Image classification data set "classifier" (mahranafif/Gold_Cnn on GitHub). Class labels (2): gold, non gold.

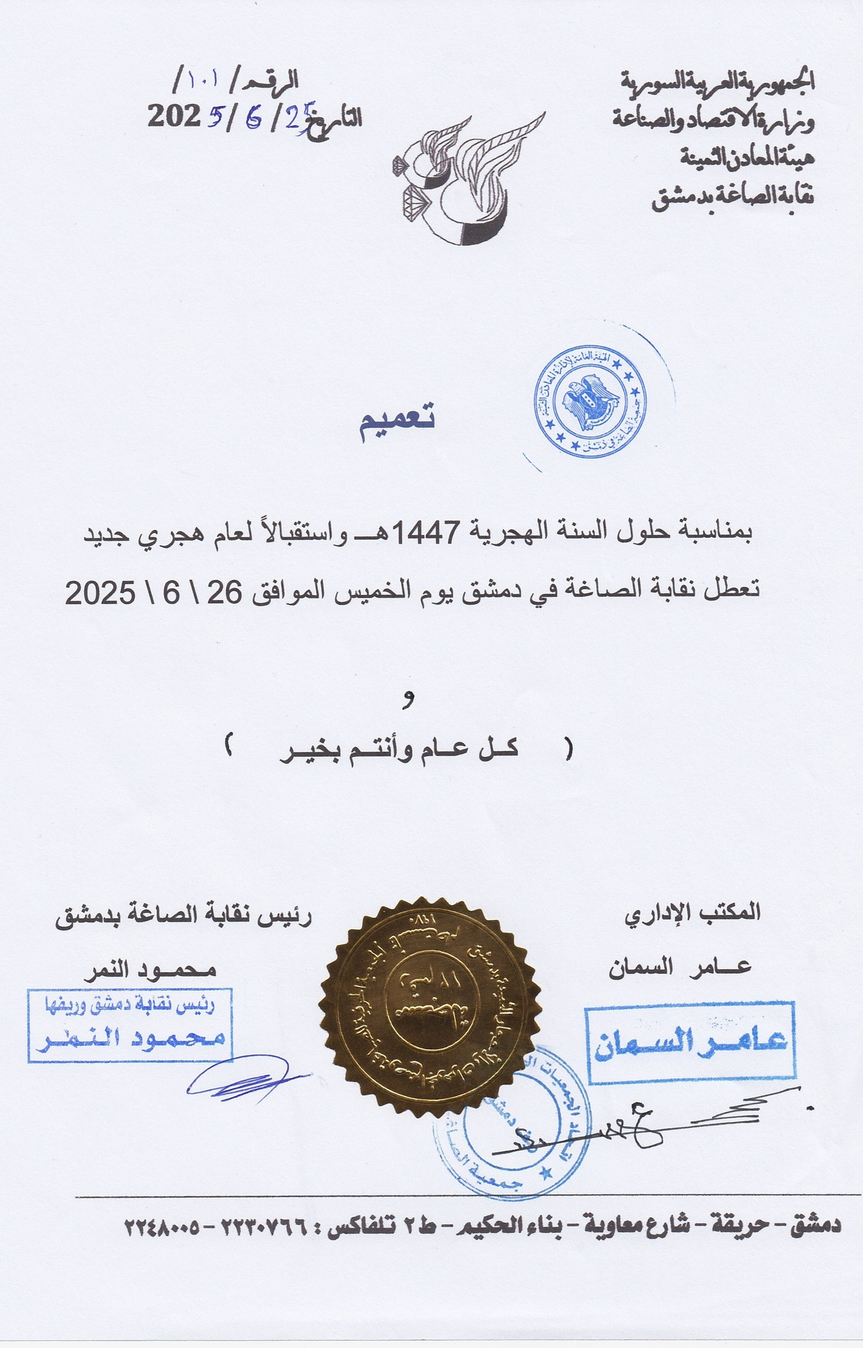
Label: non gold

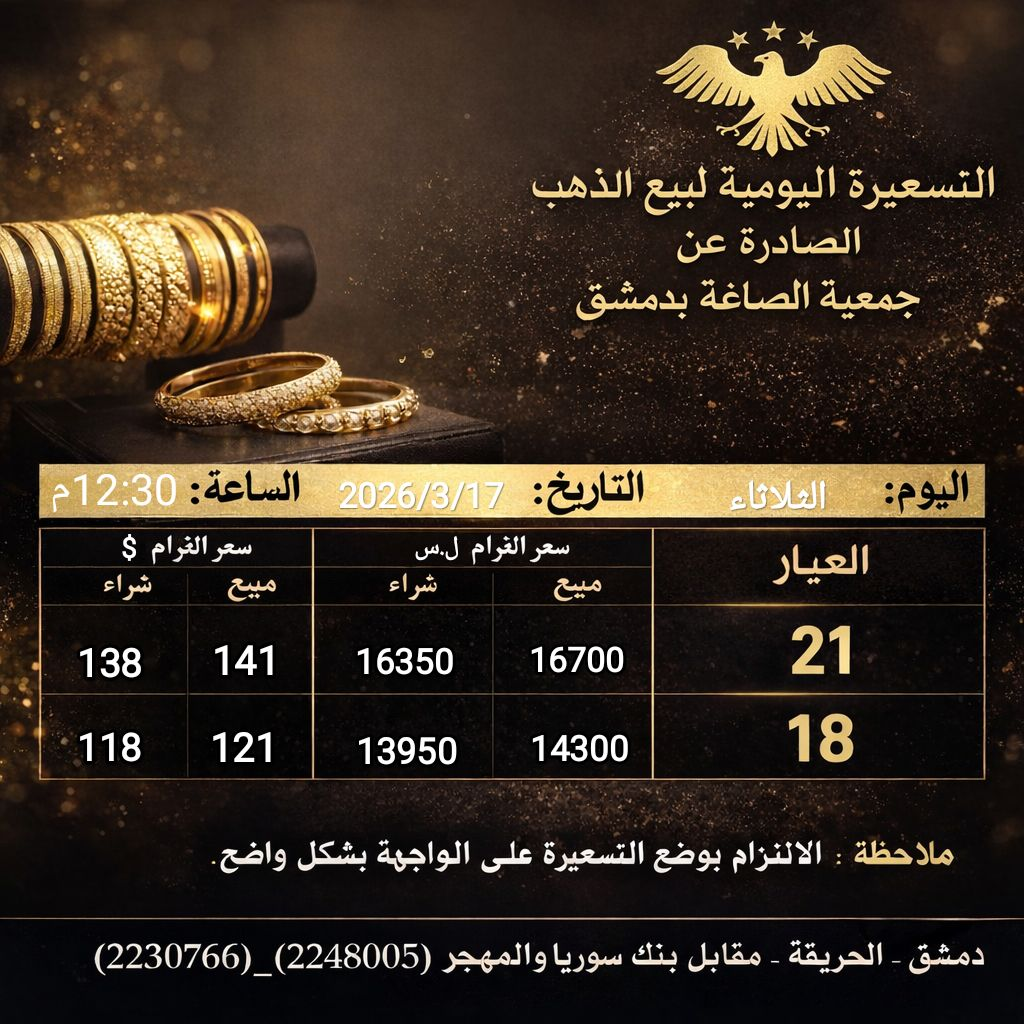
Label: gold

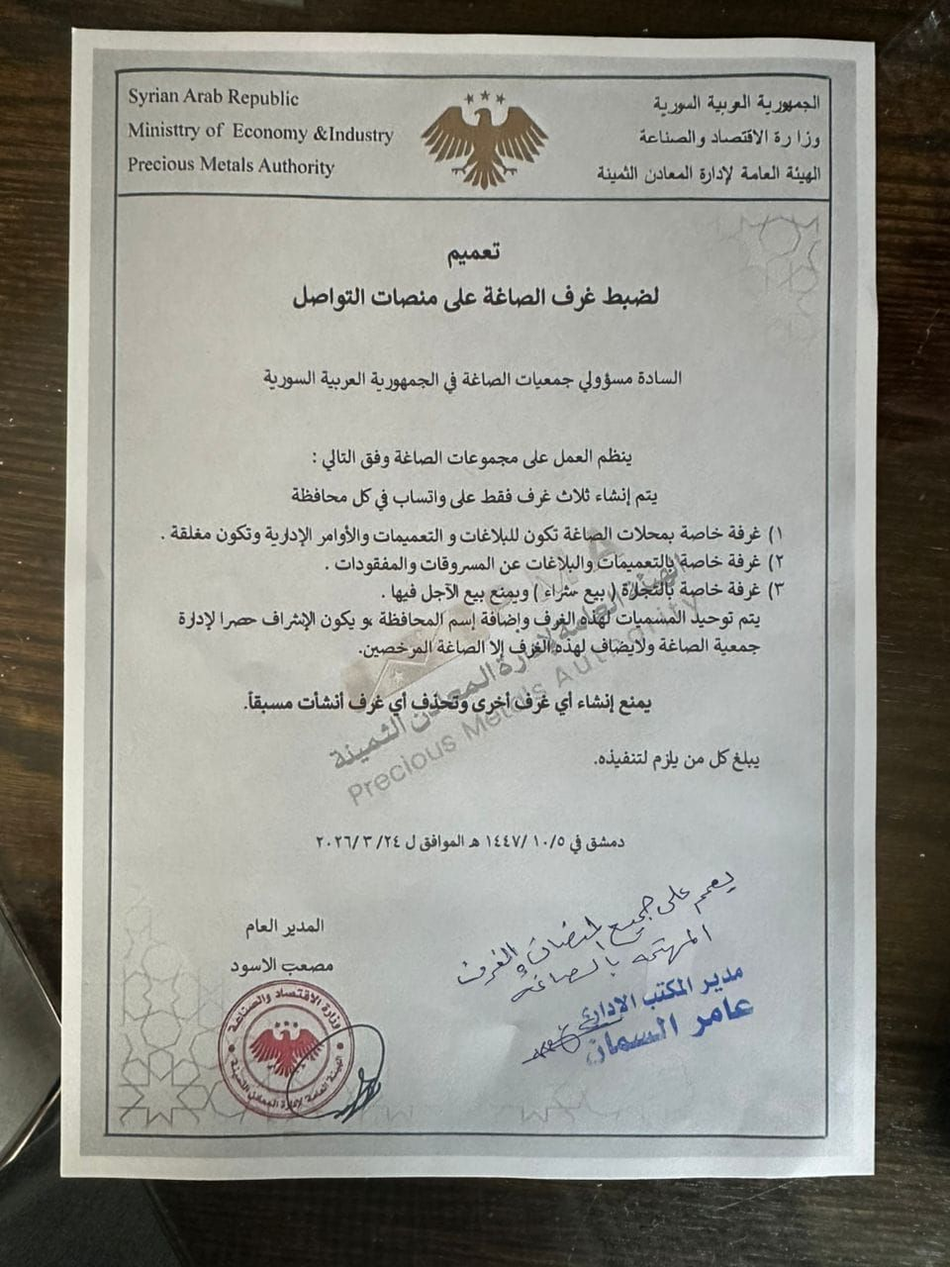
Label: non gold

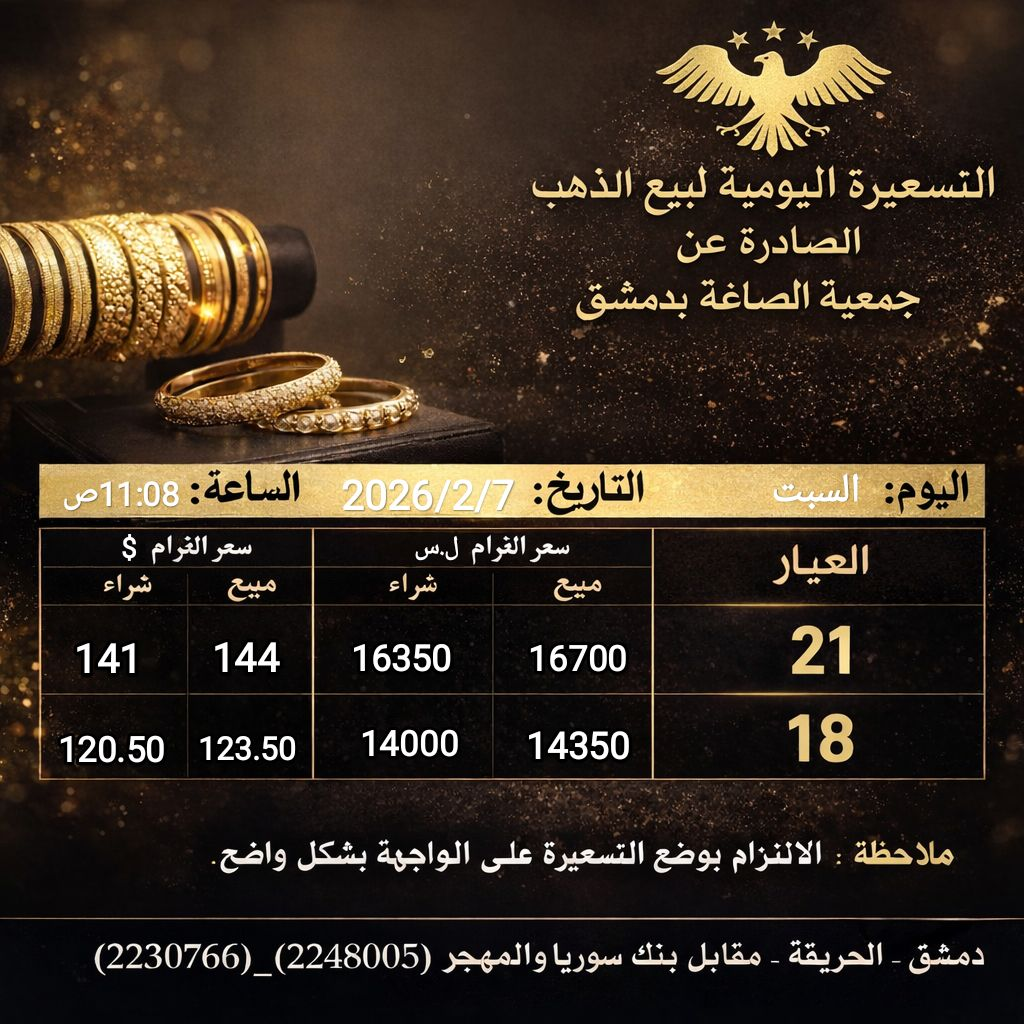
Label: gold

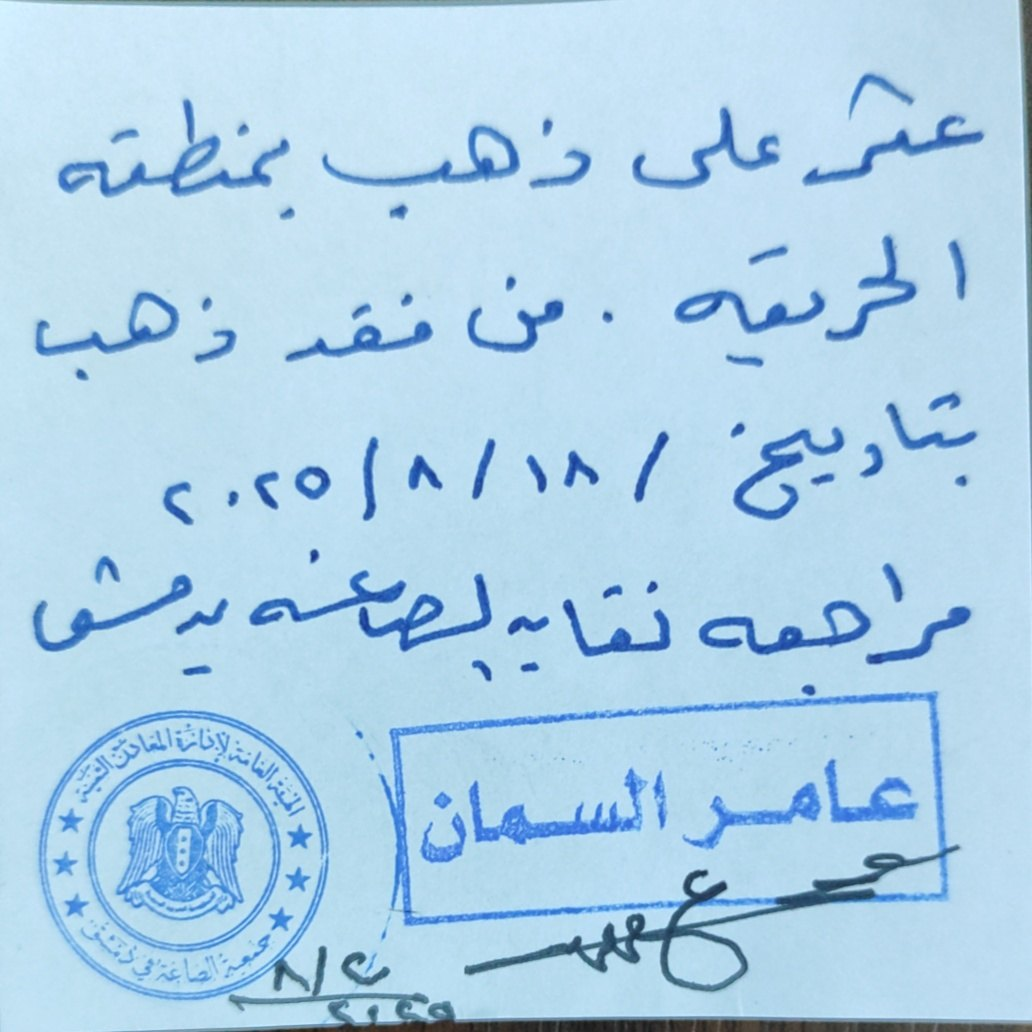
Label: non gold

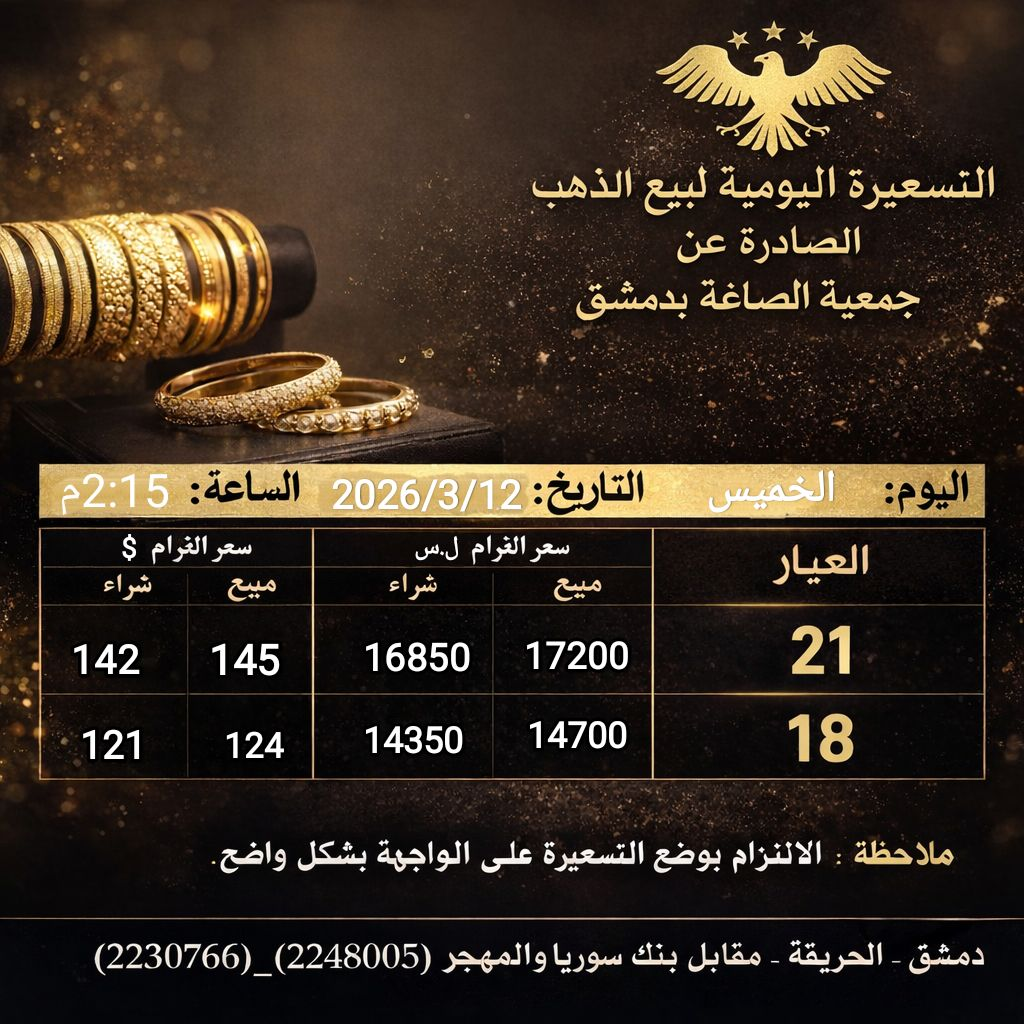
Label: gold
